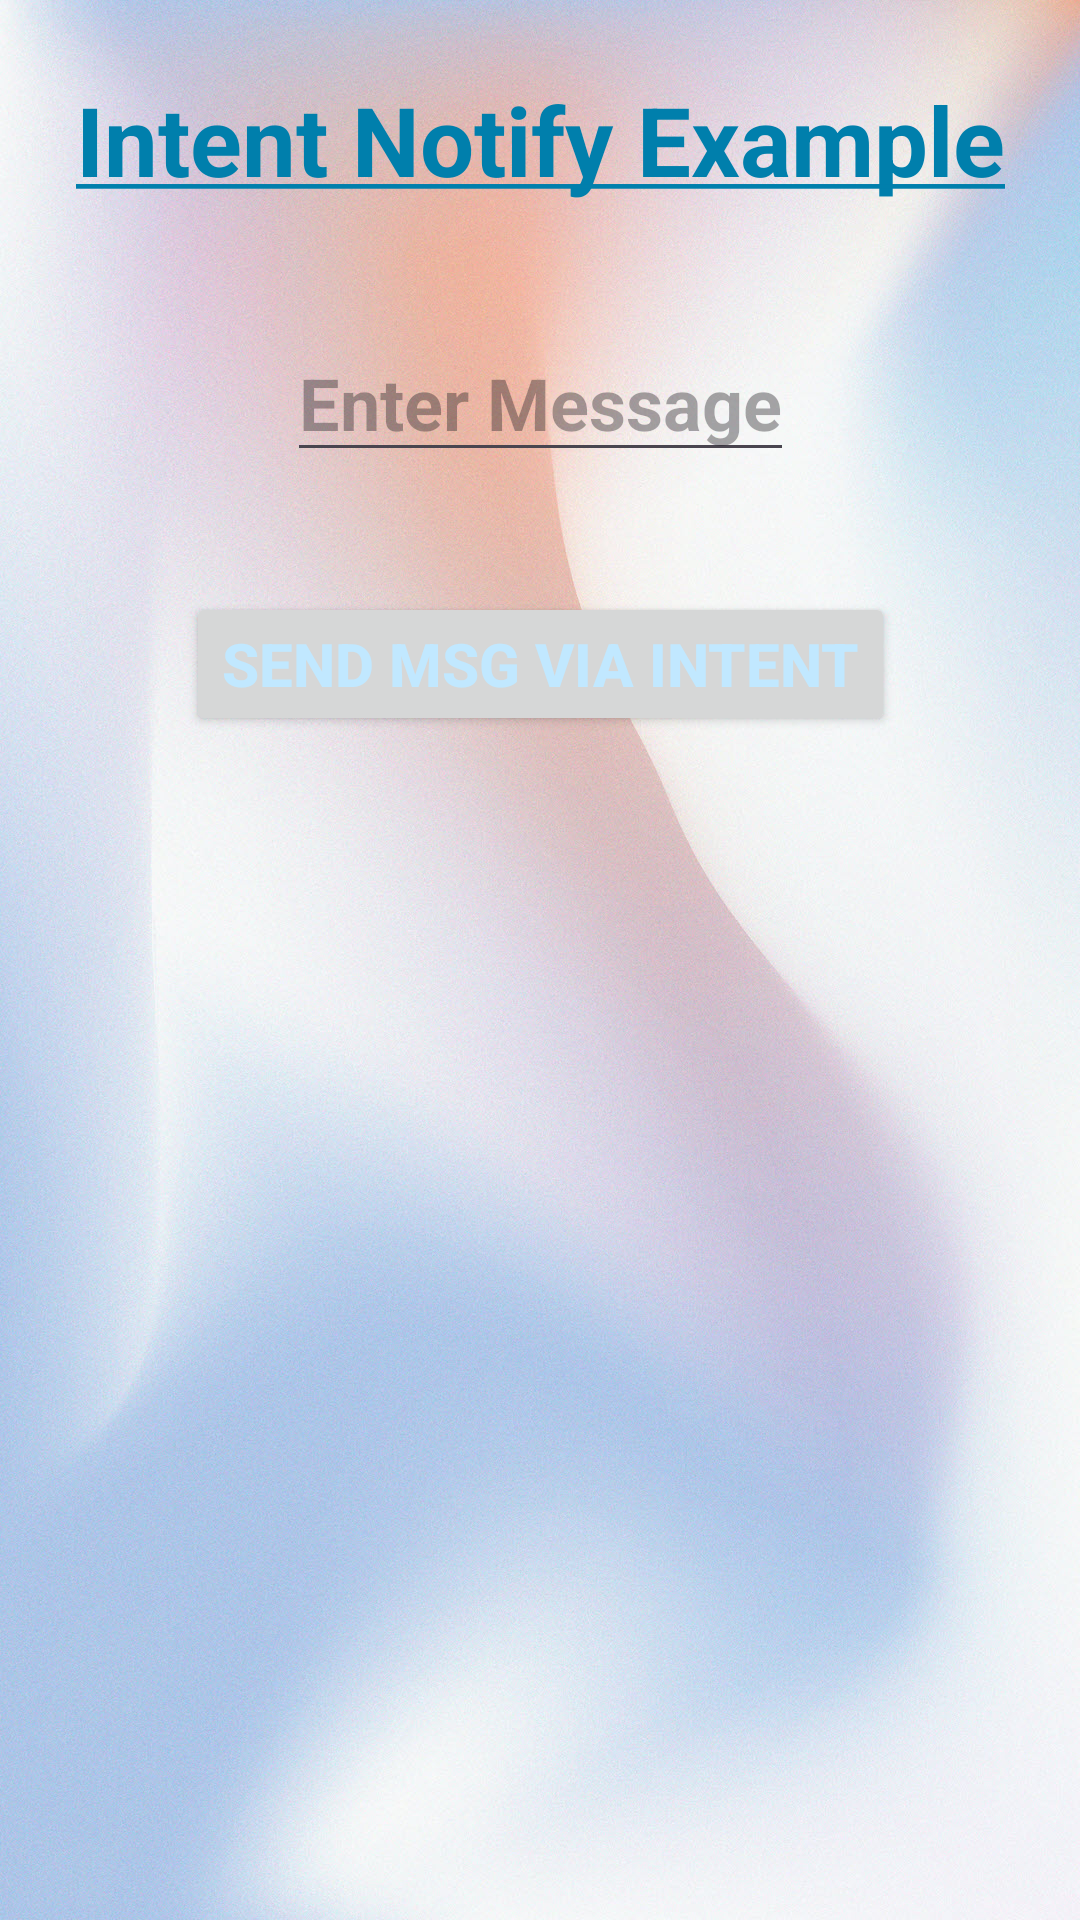

Android layout source for this screen:
<!-- AndroidManifest.xml: application theme Theme.IntentNotify -->
<!-- res/layout/activity_main.xml -->
<?xml version="1.0" encoding="utf-8"?>
<androidx.constraintlayout.widget.ConstraintLayout
        xmlns:android="http://schemas.android.com/apk/res/android"
        xmlns:tools="http://schemas.android.com/tools"
        xmlns:app="http://schemas.android.com/apk/res-auto"
        android:layout_width="match_parent"
        android:layout_height="match_parent"
        android:background="@drawable/activity_bg"
        tools:context=".MainActivity">
    <TextView
            android:id="@+id/header"
            android:layout_marginTop="25dp"
            android:layout_width="wrap_content"
            android:layout_height="wrap_content"

            android:text="@string/header"
            android:textSize="32sp"
            android:textStyle="bold"
            android:textColor="@color/material_dynamic_primary50"
            android:textAppearance="@style/TextAppearance.AppCompat.Headline"

            app:layout_constraintTop_toTopOf="parent"
            app:layout_constraintEnd_toEndOf="parent"
            app:layout_constraintStart_toStartOf="parent"
            app:layout_constraintVertical_bias="0.05"/>

    <EditText
            android:id="@+id/messageET"
            android:autofillHints=""
            android:hint="@string/message_input"
            android:inputType="text"

            android:textSize="24sp"
            android:textStyle="bold"
            android:textColor="@color/material_dynamic_primary40"

            android:layout_marginTop="40dp"
            android:layout_width="wrap_content"
            android:layout_height="wrap_content"

            app:layout_constraintTop_toBottomOf="@id/header"
            app:layout_constraintEnd_toEndOf="parent"
            app:layout_constraintStart_toStartOf="parent"
            />
    <Button
            android:id="@+id/btnSend"

            android:text="@string/send_msg_btn"
            android:textSize="20sp"
            android:textStyle="bold"
            android:textColor="@color/material_dynamic_primary90"

            android:layout_marginTop="40dp"
            android:layout_width="wrap_content"
            android:layout_height="wrap_content"


            app:layout_constraintTop_toBottomOf="@id/messageET"
            app:layout_constraintEnd_toEndOf="parent"
            app:layout_constraintStart_toStartOf="parent"/>

    <androidx.fragment.app.FragmentContainerView
            android:layout_width="match_parent"
            android:layout_height="500dp"
            android:layout_marginTop="40dp"
            android:id="@+id/frameLayout"

            app:layout_constraintTop_toBottomOf="@id/btnSend"
            app:layout_constraintEnd_toEndOf="parent"
            app:layout_constraintStart_toStartOf="parent">

    </androidx.fragment.app.FragmentContainerView>

</androidx.constraintlayout.widget.ConstraintLayout>
<!-- resources referenced by this layout -->
<resources>
  <!-- drawable activity_bg: jpg bitmap (drawable, 499239 bytes) -->
  <string name="header">
          <u>Intent Notify Example</u>
      </string>
  <string name="message_input">Enter Message</string>
  <string name="send_msg_btn">Send Msg via Intent</string>
  <style name="Theme.IntentNotify" parent="Base.Theme.IntentNotify" />
  <style name="Base.Theme.IntentNotify" parent="Theme.Material3.DayNight">
          
          
      </style>
</resources>
